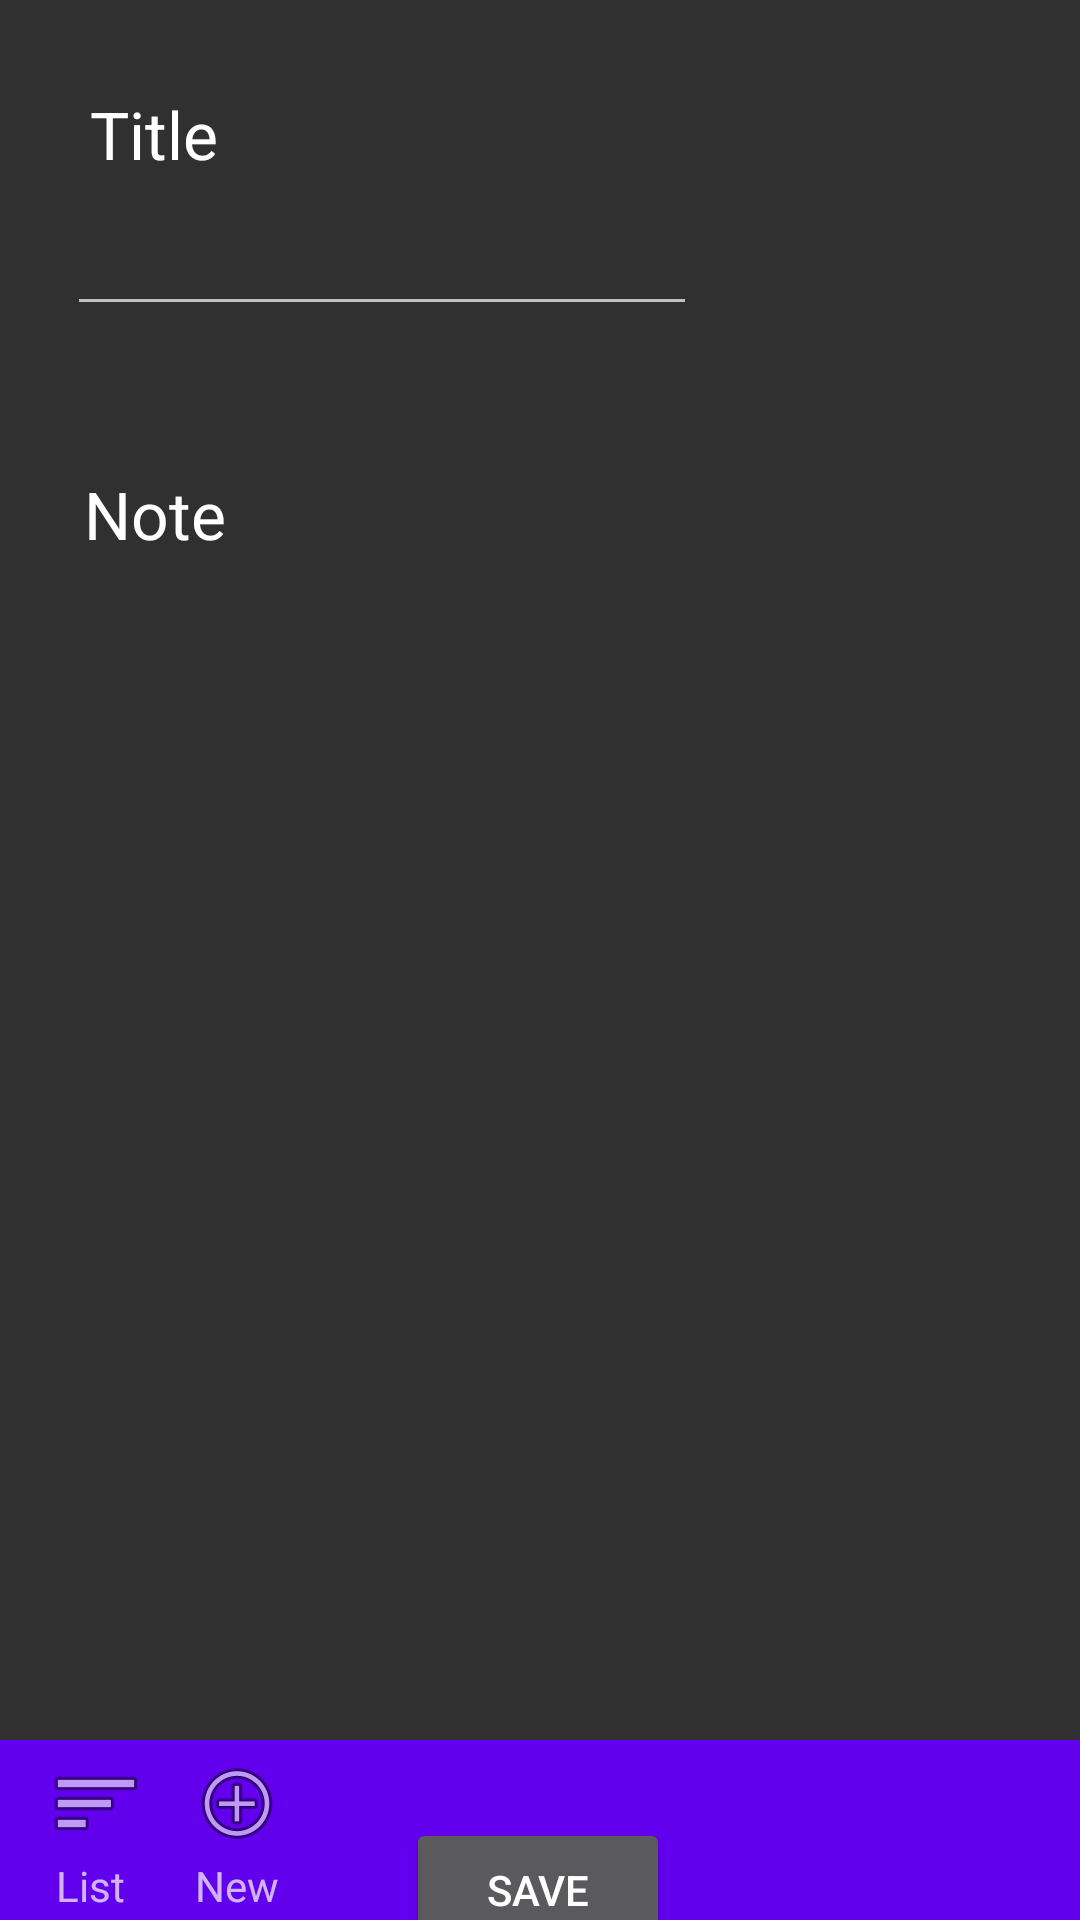

Layout XML and referenced resources for this Android screen:
<!-- AndroidManifest.xml: application theme AppTheme -->
<!-- res/layout/create_note_view.xml -->
<?xml version="1.0" encoding="utf-8"?>
<androidx.constraintlayout.widget.ConstraintLayout xmlns:android="http://schemas.android.com/apk/res/android"
    xmlns:app="http://schemas.android.com/apk/res-auto"
    xmlns:tools="http://schemas.android.com/tools"
    android:layout_width="match_parent"
    android:layout_height="match_parent">

    <TextView
        android:id="@+id/title_text"
        android:layout_width="wrap_content"
        android:layout_height="wrap_content"
        android:layout_marginStart="30dp"
        android:layout_marginTop="30dp"
        android:text="Title"
        android:textAppearance="@android:style/TextAppearance.Material.Large"
        app:layout_constraintStart_toStartOf="parent"
        app:layout_constraintTop_toTopOf="parent" />

    <EditText
        android:id="@+id/edit_title"
        android:layout_width="wrap_content"
        android:layout_height="wrap_content"
        android:layout_marginTop="8dp"
        android:ems="10"
        android:inputType="textPersonName"
        android:textAppearance="@android:style/TextAppearance.Material.Medium"
        app:layout_constraintEnd_toEndOf="parent"
        app:layout_constraintHorizontal_bias="0.149"
        app:layout_constraintStart_toStartOf="parent"
        app:layout_constraintTop_toBottomOf="@+id/title_text" />

    <TextView
        android:id="@+id/note_content_text"
        android:layout_width="wrap_content"
        android:layout_height="wrap_content"
        android:layout_marginStart="28dp"
        android:layout_marginTop="48dp"
        android:text="Note"
        android:textAppearance="@android:style/TextAppearance.Material.Large"
        app:layout_constraintStart_toStartOf="parent"
        app:layout_constraintTop_toBottomOf="@+id/edit_title" />

    <EditText
        android:id="@+id/note_content"
        android:layout_width="328dp"
        android:layout_height="400dp"
        android:layout_marginTop="8dp"
        android:ems="10"
        android:gravity="start|top"
        android:inputType="textMultiLine"
        app:layout_constraintEnd_toEndOf="parent"
        app:layout_constraintHorizontal_bias="0.361"
        app:layout_constraintStart_toStartOf="parent"
        app:layout_constraintTop_toBottomOf="@+id/note_content_text" />

    <include
        layout="@layout/toolbar"
        app:layout_constraintEnd_toEndOf="parent"></include>

    <Button
        android:id="@+id/create_note_btn"
        android:layout_width="wrap_content"
        android:layout_height="wrap_content"
        android:layout_marginTop="12dp"
        android:text="SAVE"
        app:layout_constraintEnd_toEndOf="parent"
        app:layout_constraintHorizontal_bias="0.498"
        app:layout_constraintStart_toStartOf="parent"
        app:layout_constraintTop_toBottomOf="@+id/note_content" />
</androidx.constraintlayout.widget.ConstraintLayout>
<!-- res/layout/toolbar.xml (included above) -->
<?xml version="1.0" encoding="utf-8"?>
<androidx.constraintlayout.widget.ConstraintLayout xmlns:android="http://schemas.android.com/apk/res/android"
    xmlns:app="http://schemas.android.com/apk/res-auto"
    xmlns:tools="http://schemas.android.com/tools"
    android:layout_width="match_parent"
    android:layout_height="match_parent">

    <androidx.appcompat.widget.Toolbar
        android:id="@+id/toolbar"
        android:layout_width="409dp"
        android:layout_height="60dp"
        android:background="?attr/colorPrimary"
        android:minHeight="?attr/actionBarSize"
        android:theme="?attr/actionBarTheme"
        app:layout_constraintBottom_toBottomOf="parent"
        app:layout_constraintEnd_toEndOf="parent"
        app:layout_constraintHorizontal_bias="0.0"
        app:layout_constraintStart_toStartOf="parent">

        <androidx.constraintlayout.widget.ConstraintLayout
            android:layout_width="match_parent"
            android:layout_height="match_parent">

            <androidx.constraintlayout.widget.ConstraintLayout
                android:id="@+id/constraintLayout"
                android:layout_width="wrap_content"
                android:layout_height="match_parent"
                android:onClick="goToList"
                app:layout_constraintBottom_toBottomOf="parent"
                app:layout_constraintStart_toStartOf="parent"
                app:layout_constraintTop_toTopOf="parent">

                <ImageView
                    android:id="@+id/imageView2"
                    android:layout_width="wrap_content"
                    android:layout_height="wrap_content"
                    android:layout_marginTop="5dp"
                    app:layout_constraintEnd_toEndOf="parent"
                    app:layout_constraintStart_toStartOf="parent"
                    app:layout_constraintTop_toTopOf="parent"
                    app:srcCompat="@android:drawable/ic_menu_sort_by_size" />

                <TextView
                    android:id="@+id/toolbar_text_list"
                    android:layout_width="wrap_content"
                    android:layout_height="wrap_content"
                    android:layout_marginEnd="4dp"
                    android:text="List"
                    app:layout_constraintBottom_toBottomOf="parent"
                    app:layout_constraintEnd_toEndOf="parent"
                    app:layout_constraintStart_toStartOf="parent"
                    app:layout_constraintTop_toBottomOf="@+id/imageView2" />
            </androidx.constraintlayout.widget.ConstraintLayout>

            <androidx.constraintlayout.widget.ConstraintLayout
                android:layout_width="0dp"
                android:layout_height="match_parent"
                android:layout_marginStart="15dp"
                android:onClick="goToCreate"
                app:layout_constraintBottom_toBottomOf="parent"
                app:layout_constraintStart_toEndOf="@+id/constraintLayout"
                app:layout_constraintTop_toTopOf="parent">

                <TextView
                    android:id="@+id/toolbar_text_new"
                    android:layout_width="wrap_content"
                    android:layout_height="wrap_content"
                    android:text="New"
                    app:layout_constraintBottom_toBottomOf="parent"
                    app:layout_constraintEnd_toEndOf="parent"
                    app:layout_constraintStart_toStartOf="parent"
                    app:layout_constraintTop_toBottomOf="@+id/imageView" />

                <ImageView
                    android:id="@+id/imageView"
                    android:layout_width="wrap_content"
                    android:layout_height="wrap_content"
                    android:layout_marginTop="5dp"
                    app:layout_constraintEnd_toEndOf="parent"
                    app:layout_constraintStart_toStartOf="parent"
                    app:layout_constraintTop_toTopOf="parent"
                    app:srcCompat="@android:drawable/ic_menu_add" />
            </androidx.constraintlayout.widget.ConstraintLayout>
        </androidx.constraintlayout.widget.ConstraintLayout>

    </androidx.appcompat.widget.Toolbar>

</androidx.constraintlayout.widget.ConstraintLayout>
<!-- resources referenced by this layout -->
<resources>
  <style name="AppTheme" parent="Theme.AppCompat.NoActionBar">
          
          <item name="colorPrimary">@color/colorPrimary</item>
          <item name="colorPrimaryDark">@color/colorPrimaryDark</item>
          <item name="colorAccent">@color/colorAccent</item>
      </style>
  <!-- not gathered from this repository: default colours our renderer supplied (Android Studio template values) -->
  <color name="colorPrimary">#FF6200EE</color>
  <color name="colorPrimaryDark">#FF3700B3</color>
  <color name="colorAccent">#FF03DAC5</color>
</resources>
